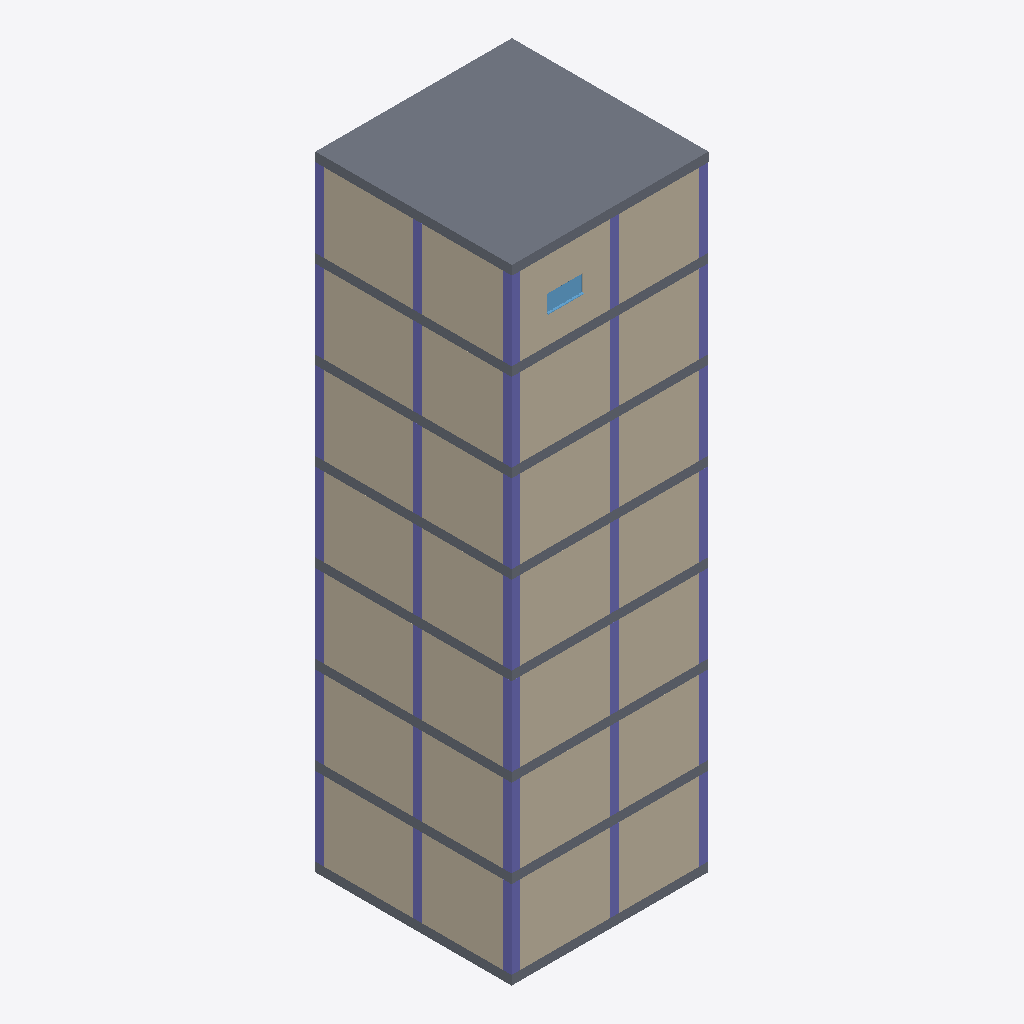
Isometric view of an IFC building model (IFC-SPF (STEP), schema IFC4, length unit millimetre), seen from the south-west, elements coloured by IFC class (only those large enough to see are counted): 35 columns (violet), 28 walls (beige), 25 slabs (grey), 1 window (light blue).
Extent 10.0 m × 10.0 m × 31.8 m (x, y, z). Storeys (8): Level 0 at 0.00 m; Level 1 at 4.00 m; Level 2 at 8.47 m; Level 3 at 12.94 m; Level 4 at 17.41 m; Level 5 at 21.88 m; Level 6 at 26.35 m; Level 7 at 30.82 m. Elements (152): 63 IfcColumn, 56 IfcWall, 32 IfcSlab, 1 IfcWindow.

HEADER;
FILE_DESCRIPTION(('ViewDefinition [DesignTransferView_V1.0]'),'2;1');
FILE_NAME('Project Number','2022-06-09T16:38:13',(''),(''),'The EXPRESS Data Manager Version 5.02.0100.07 : ','22.0.2.392 - Exporter 22.0.2.392 - Alternate UI ','');
FILE_SCHEMA(('IFC4'));
ENDSEC;
DATA;
#127=IFCPROJECT('1JTJDsNzb7FOiqjaAKiEcN',#42,'Project Number',$,$,'Project Name','Project Status',(#114),#109);
#201=IFCSITE('1JTJDsNzb7FOiqjaAKiEcL',#42,'Default',$,$,#200,$,$,.ELEMENT.,(51,30,23,112487),(0,-7,-37,-956022),0.0,$,$);
#142=IFCBUILDING('1JTJDsNzb7FOiqjaAKiEcM',#42,'',$,$,#33,$,'',.ELEMENT.,$,$,#138);
#155=IFCBUILDINGSTOREY('1JTJDsNzb7FOiqja9hJnTG',#42,'Level 0',$,'Level:Circle Head - Project Datum',#153,$,'Level 0',.ELEMENT.,0.0);
#161=IFCBUILDINGSTOREY('1JTJDsNzb7FOiqja9hJnJH',#42,'Level 1',$,'Level:Circle Head - Project Datum',#160,$,'Level 1',.ELEMENT.,4000.0);
#167=IFCBUILDINGSTOREY('1JTJDsNzb7FOiqja9hI_uh',#42,'Level 2',$,'Level:Circle Head - Project Datum',#166,$,'Level 2',.ELEMENT.,8470.0);
#173=IFCBUILDINGSTOREY('1JTJDsNzb7FOiqja9hI_nj',#42,'Level 3',$,'Level:Circle Head - Project Datum',#172,$,'Level 3',.ELEMENT.,12940.0);
#179=IFCBUILDINGSTOREY('1JTJDsNzb7FOiqja9hI_mD',#42,'Level 4',$,'Level:Circle Head - Project Datum',#178,$,'Level 4',.ELEMENT.,17410.0);
#185=IFCBUILDINGSTOREY('1JTJDsNzb7FOiqja9hI_oj',#42,'Level 5',$,'Level:Circle Head - Project Datum',#184,$,'Level 5',.ELEMENT.,21880.0);
#191=IFCBUILDINGSTOREY('1JTJDsNzb7FOiqja9hI_rD',#42,'Level 6',$,'Level:Circle Head - Project Datum',#190,$,'Level 6',.ELEMENT.,26349.9999999999);
#197=IFCBUILDINGSTOREY('1JTJDsNzb7FOiqja9hI_tj',#42,'Level 7',$,'Level:Circle Head - Project Datum',#196,$,'Level 7',.ELEMENT.,30819.9999999999);
#16283=IFCSLAB('2QUZHvxvTDdvGHPJrzsmOL',#42,'Floor:Floor-Grnd-Susp_65Scr-80Ins-100Blk-75PC:326700',$,'Floor:Floor-Grnd-Susp_65Scr-80Ins-100Blk-75PC',#16252,#16279,'326700',.FLOOR.);
#16642=IFCSLAB('2QUZHvxvTDdvGHPJrzsmPu',#42,'Floor:Floor-Grnd-Susp_65Scr-80Ins-100Blk-75PC:326721',$,'Floor:Floor-Grnd-Susp_65Scr-80Ins-100Blk-75PC',#16612,#16638,'326721',.FLOOR.);
#16404=IFCSLAB('2QUZHvxvTDdvGHPJrzsmOA',#42,'Floor:Floor-Grnd-Susp_65Scr-80Ins-100Blk-75PC:326707',$,'Floor:Floor-Grnd-Susp_65Scr-80Ins-100Blk-75PC',#16374,#16400,'326707',.FLOOR.);
#16523=IFCSLAB('2QUZHvxvTDdvGHPJrzsmO3',#42,'Floor:Floor-Grnd-Susp_65Scr-80Ins-100Blk-75PC:326714',$,'Floor:Floor-Grnd-Susp_65Scr-80Ins-100Blk-75PC',#16493,#16519,'326714',.FLOOR.);
#4855=IFCWALL('2QUZHvxvTDdvGHPJrzsm9F',#42,'Basic Wall:Wall-Ext_102Bwk-75Ins-100LBlk-12P:325750',$,'Basic Wall:Wall-Ext_102Bwk-75Ins-100LBlk-12P',#4833,#4851,'325750',.NOTDEFINED.);
#2662=IFCWALL('2QUZHvxvTDdvGHPJrzsmt0',#42,'Basic Wall:Wall-Ext_102Bwk-75Ins-100LBlk-12P:325625',$,'Basic Wall:Wall-Ext_102Bwk-75Ins-100LBlk-12P',#2640,#2658,'325625',.NOTDEFINED.);
#7056=IFCWALL('2QUZHvxvTDdvGHPJrzsm0D',#42,'Basic Wall:Wall-Ext_102Bwk-75Ins-100LBlk-12P:326196',$,'Basic Wall:Wall-Ext_102Bwk-75Ins-100LBlk-12P',#7034,#7052,'326196',.NOTDEFINED.);
#9257=IFCWALL('2QUZHvxvTDdvGHPJrzsm2j',#42,'Basic Wall:Wall-Ext_102Bwk-75Ins-100LBlk-12P:326292',$,'Basic Wall:Wall-Ext_102Bwk-75Ins-100LBlk-12P',#9235,#9253,'326292',.NOTDEFINED.);
#11458=IFCWALL('2QUZHvxvTDdvGHPJrzsm3D',#42,'Basic Wall:Wall-Ext_102Bwk-75Ins-100LBlk-12P:326388',$,'Basic Wall:Wall-Ext_102Bwk-75Ins-100LBlk-12P',#11436,#11454,'326388',.NOTDEFINED.);
#13659=IFCWALL('2QUZHvxvTDdvGHPJrzsm5j',#42,'Basic Wall:Wall-Ext_102Bwk-75Ins-100LBlk-12P:326484',$,'Basic Wall:Wall-Ext_102Bwk-75Ins-100LBlk-12P',#13637,#13655,'326484',.NOTDEFINED.);
#7264=IFCWALL('2QUZHvxvTDdvGHPJrzsm0F',#42,'Basic Wall:Wall-Ext_102Bwk-75Ins-100LBlk-12P:326198',$,'Basic Wall:Wall-Ext_102Bwk-75Ins-100LBlk-12P',#7242,#7260,'326198',.NOTDEFINED.);
#2866=IFCWALL('2QUZHvxvTDdvGHPJrzsmt2',#42,'Basic Wall:Wall-Ext_102Bwk-75Ins-100LBlk-12P:325627',$,'Basic Wall:Wall-Ext_102Bwk-75Ins-100LBlk-12P',#2844,#2862,'325627',.NOTDEFINED.);
#5063=IFCWALL('2QUZHvxvTDdvGHPJrzsm91',#42,'Basic Wall:Wall-Ext_102Bwk-75Ins-100LBlk-12P:325752',$,'Basic Wall:Wall-Ext_102Bwk-75Ins-100LBlk-12P',#5041,#5059,'325752',.NOTDEFINED.);
#9465=IFCWALL('2QUZHvxvTDdvGHPJrzsm2l',#42,'Basic Wall:Wall-Ext_102Bwk-75Ins-100LBlk-12P:326294',$,'Basic Wall:Wall-Ext_102Bwk-75Ins-100LBlk-12P',#9443,#9461,'326294',.NOTDEFINED.);
#11666=IFCWALL('2QUZHvxvTDdvGHPJrzsm3F',#42,'Basic Wall:Wall-Ext_102Bwk-75Ins-100LBlk-12P:326390',$,'Basic Wall:Wall-Ext_102Bwk-75Ins-100LBlk-12P',#11644,#11662,'326390',.NOTDEFINED.);
#13867=IFCWALL('2QUZHvxvTDdvGHPJrzsm5l',#42,'Basic Wall:Wall-Ext_102Bwk-75Ins-100LBlk-12P:326486',$,'Basic Wall:Wall-Ext_102Bwk-75Ins-100LBlk-12P',#13845,#13863,'326486',.NOTDEFINED.);
#16068=IFCWALL('2QUZHvxvTDdvGHPJrzsm6F',#42,'Basic Wall:Wall-Ext_102Bwk-75Ins-100LBlk-12P:326582',$,'Basic Wall:Wall-Ext_102Bwk-75Ins-100LBlk-12P',#16046,#16064,'326582',.NOTDEFINED.);
#15860=IFCWALL('2QUZHvxvTDdvGHPJrzsm6D',#42,'Basic Wall:Wall-Ext_102Bwk-75Ins-100LBlk-12P:326580',$,'Basic Wall:Wall-Ext_102Bwk-75Ins-100LBlk-12P',#15838,#15856,'326580',.NOTDEFINED.);
#2764=IFCWALL('2QUZHvxvTDdvGHPJrzsmt3',#42,'Basic Wall:Wall-Ext_102Bwk-75Ins-100LBlk-12P:325626',$,'Basic Wall:Wall-Ext_102Bwk-75Ins-100LBlk-12P',#2742,#2760,'325626',.NOTDEFINED.);
#7160=IFCWALL('2QUZHvxvTDdvGHPJrzsm0C',#42,'Basic Wall:Wall-Ext_102Bwk-75Ins-100LBlk-12P:326197',$,'Basic Wall:Wall-Ext_102Bwk-75Ins-100LBlk-12P',#7138,#7156,'326197',.NOTDEFINED.);
#4959=IFCWALL('2QUZHvxvTDdvGHPJrzsm9E',#42,'Basic Wall:Wall-Ext_102Bwk-75Ins-100LBlk-12P:325751',$,'Basic Wall:Wall-Ext_102Bwk-75Ins-100LBlk-12P',#4937,#4955,'325751',.NOTDEFINED.);
#9361=IFCWALL('2QUZHvxvTDdvGHPJrzsm2i',#42,'Basic Wall:Wall-Ext_102Bwk-75Ins-100LBlk-12P:326293',$,'Basic Wall:Wall-Ext_102Bwk-75Ins-100LBlk-12P',#9339,#9357,'326293',.NOTDEFINED.);
#11562=IFCWALL('2QUZHvxvTDdvGHPJrzsm3C',#42,'Basic Wall:Wall-Ext_102Bwk-75Ins-100LBlk-12P:326389',$,'Basic Wall:Wall-Ext_102Bwk-75Ins-100LBlk-12P',#11540,#11558,'326389',.NOTDEFINED.);
#13763=IFCWALL('2QUZHvxvTDdvGHPJrzsm5i',#42,'Basic Wall:Wall-Ext_102Bwk-75Ins-100LBlk-12P:326485',$,'Basic Wall:Wall-Ext_102Bwk-75Ins-100LBlk-12P',#13741,#13759,'326485',.NOTDEFINED.);
#15964=IFCWALL('2QUZHvxvTDdvGHPJrzsm6C',#42,'Basic Wall:Wall-Ext_102Bwk-75Ins-100LBlk-12P:326581',$,'Basic Wall:Wall-Ext_102Bwk-75Ins-100LBlk-12P',#15942,#15960,'326581',.NOTDEFINED.);
#4751=IFCWALL('2QUZHvxvTDdvGHPJrzsm9C',#42,'Basic Wall:Wall-Ext_102Bwk-75Ins-100LBlk-12P:325749',$,'Basic Wall:Wall-Ext_102Bwk-75Ins-100LBlk-12P',#4729,#4747,'325749',.NOTDEFINED.);
#2560=IFCWALL('2QUZHvxvTDdvGHPJrzsmt1',#42,'Basic Wall:Wall-Ext_102Bwk-75Ins-100LBlk-12P:325624',$,'Basic Wall:Wall-Ext_102Bwk-75Ins-100LBlk-12P',#2538,#2556,'325624',.NOTDEFINED.);
#6952=IFCWALL('2QUZHvxvTDdvGHPJrzsm0A',#42,'Basic Wall:Wall-Ext_102Bwk-75Ins-100LBlk-12P:326195',$,'Basic Wall:Wall-Ext_102Bwk-75Ins-100LBlk-12P',#6930,#6948,'326195',.NOTDEFINED.);
#9153=IFCWALL('2QUZHvxvTDdvGHPJrzsm2g',#42,'Basic Wall:Wall-Ext_102Bwk-75Ins-100LBlk-12P:326291',$,'Basic Wall:Wall-Ext_102Bwk-75Ins-100LBlk-12P',#9131,#9149,'326291',.NOTDEFINED.);
#13555=IFCWALL('2QUZHvxvTDdvGHPJrzsm5g',#42,'Basic Wall:Wall-Ext_102Bwk-75Ins-100LBlk-12P:326483',$,'Basic Wall:Wall-Ext_102Bwk-75Ins-100LBlk-12P',#13533,#13551,'326483',.NOTDEFINED.);
#11354=IFCWALL('2QUZHvxvTDdvGHPJrzsm3A',#42,'Basic Wall:Wall-Ext_102Bwk-75Ins-100LBlk-12P:326387',$,'Basic Wall:Wall-Ext_102Bwk-75Ins-100LBlk-12P',#11332,#11350,'326387',.NOTDEFINED.);
#15756=IFCWALL('2QUZHvxvTDdvGHPJrzsm6A',#42,'Basic Wall:Wall-Ext_102Bwk-75Ins-100LBlk-12P:326579',$,'Basic Wall:Wall-Ext_102Bwk-75Ins-100LBlk-12P',#15734,#15752,'326579',.NOTDEFINED.);
#305=IFCSLAB('2QUZHvxvTDdvGHPJrzsmtf',#42,'Floor:Floor-Grnd-Susp_65Scr-80Ins-100Blk-75PC:325584',$,'Floor:Floor-Grnd-Susp_65Scr-80Ins-100Blk-75PC',#261,#299,'325584',.FLOOR.);
#3077=IFCSLAB('2QUZHvxvTDdvGHPJrzsm9s',#42,'Floor:Floor-Grnd-Susp_65Scr-80Ins-100Blk-75PC:325711',$,'Floor:Floor-Grnd-Susp_65Scr-80Ins-100Blk-75PC',#3046,#3073,'325711',.FLOOR.);
#5278=IFCSLAB('2QUZHvxvTDdvGHPJrzsm0q',#42,'Floor:Floor-Grnd-Susp_65Scr-80Ins-100Blk-75PC:326157',$,'Floor:Floor-Grnd-Susp_65Scr-80Ins-100Blk-75PC',#5247,#5274,'326157',.FLOOR.);
#7479=IFCSLAB('2QUZHvxvTDdvGHPJrzsm1K',#42,'Floor:Floor-Grnd-Susp_65Scr-80Ins-100Blk-75PC:326253',$,'Floor:Floor-Grnd-Susp_65Scr-80Ins-100Blk-75PC',#7448,#7475,'326253',.FLOOR.);
#11881=IFCSLAB('2QUZHvxvTDdvGHPJrzsm4K',#42,'Floor:Floor-Grnd-Susp_65Scr-80Ins-100Blk-75PC:326445',$,'Floor:Floor-Grnd-Susp_65Scr-80Ins-100Blk-75PC',#11850,#11877,'326445',.FLOOR.);
#9680=IFCSLAB('2QUZHvxvTDdvGHPJrzsm3q',#42,'Floor:Floor-Grnd-Susp_65Scr-80Ins-100Blk-75PC:326349',$,'Floor:Floor-Grnd-Susp_65Scr-80Ins-100Blk-75PC',#9649,#9676,'326349',.FLOOR.);
#14082=IFCSLAB('2QUZHvxvTDdvGHPJrzsm6q',#42,'Floor:Floor-Grnd-Susp_65Scr-80Ins-100Blk-75PC:326541',$,'Floor:Floor-Grnd-Susp_65Scr-80Ins-100Blk-75PC',#14051,#14078,'326541',.FLOOR.);
#8059=IFCCOLUMN('2QUZHvxvTDdvGHPJrzsm2n',#42,'Columns_Rectangular:450x450mm:326280',$,'Columns_Rectangular:450x450mm',#8058,#8052,'326280',.COLUMN.);
#10260=IFCCOLUMN('2QUZHvxvTDdvGHPJrzsm3H',#42,'Columns_Rectangular:450x450mm:326376',$,'Columns_Rectangular:450x450mm',#10259,#10253,'326376',.COLUMN.);
#12461=IFCCOLUMN('2QUZHvxvTDdvGHPJrzsm5n',#42,'Columns_Rectangular:450x450mm:326472',$,'Columns_Rectangular:450x450mm',#12460,#12454,'326472',.COLUMN.);
#5858=IFCCOLUMN('2QUZHvxvTDdvGHPJrzsm0H',#42,'Columns_Rectangular:450x450mm:326184',$,'Columns_Rectangular:450x450mm',#5857,#5851,'326184',.COLUMN.);
#1342=IFCCOLUMN('2QUZHvxvTDdvGHPJrzsmtI',#42,'Columns_Rectangular:450x450mm:325611',$,'Columns_Rectangular:450x450mm',#1341,#1337,'325611',.COLUMN.);
#3657=IFCCOLUMN('2QUZHvxvTDdvGHPJrzsm9J',#42,'Columns_Rectangular:450x450mm:325738',$,'Columns_Rectangular:450x450mm',#3656,#3650,'325738',.COLUMN.);
#14662=IFCCOLUMN('2QUZHvxvTDdvGHPJrzsm6H',#42,'Columns_Rectangular:450x450mm:326568',$,'Columns_Rectangular:450x450mm',#14661,#14655,'326568',.COLUMN.);
#787=IFCSLAB('2QUZHvxvTDdvGHPJrzsmtk',#42,'Floor:Floor-Grnd-Susp_65Scr-80Ins-100Blk-75PC:325591',$,'Floor:Floor-Grnd-Susp_65Scr-80Ins-100Blk-75PC',#757,#783,'325591',.FLOOR.);
#3436=IFCSLAB('2QUZHvxvTDdvGHPJrzsm9T',#42,'Floor:Floor-Grnd-Susp_65Scr-80Ins-100Blk-75PC:325732',$,'Floor:Floor-Grnd-Susp_65Scr-80Ins-100Blk-75PC',#3406,#3432,'325732',.FLOOR.);
#1017=IFCSLAB('2QUZHvxvTDdvGHPJrzsmtS',#42,'Floor:Floor-Grnd-Susp_65Scr-80Ins-100Blk-75PC:325605',$,'Floor:Floor-Grnd-Susp_65Scr-80Ins-100Blk-75PC',#987,#1013,'325605',.FLOOR.);
#3198=IFCSLAB('2QUZHvxvTDdvGHPJrzsm9l',#42,'Floor:Floor-Grnd-Susp_65Scr-80Ins-100Blk-75PC:325718',$,'Floor:Floor-Grnd-Susp_65Scr-80Ins-100Blk-75PC',#3168,#3194,'325718',.FLOOR.);
#5399=IFCSLAB('2QUZHvxvTDdvGHPJrzsm0j',#42,'Floor:Floor-Grnd-Susp_65Scr-80Ins-100Blk-75PC:326164',$,'Floor:Floor-Grnd-Susp_65Scr-80Ins-100Blk-75PC',#5369,#5395,'326164',.FLOOR.);
#5637=IFCSLAB('2QUZHvxvTDdvGHPJrzsm0R',#42,'Floor:Floor-Grnd-Susp_65Scr-80Ins-100Blk-75PC:326178',$,'Floor:Floor-Grnd-Susp_65Scr-80Ins-100Blk-75PC',#5607,#5633,'326178',.FLOOR.);
#7838=IFCSLAB('2QUZHvxvTDdvGHPJrzsm2x',#42,'Floor:Floor-Grnd-Susp_65Scr-80Ins-100Blk-75PC:326274',$,'Floor:Floor-Grnd-Susp_65Scr-80Ins-100Blk-75PC',#7808,#7834,'326274',.FLOOR.);
#10039=IFCSLAB('2QUZHvxvTDdvGHPJrzsm3R',#42,'Floor:Floor-Grnd-Susp_65Scr-80Ins-100Blk-75PC:326370',$,'Floor:Floor-Grnd-Susp_65Scr-80Ins-100Blk-75PC',#10009,#10035,'326370',.FLOOR.);
#14441=IFCSLAB('2QUZHvxvTDdvGHPJrzsm6R',#42,'Floor:Floor-Grnd-Susp_65Scr-80Ins-100Blk-75PC:326562',$,'Floor:Floor-Grnd-Susp_65Scr-80Ins-100Blk-75PC',#14411,#14437,'326562',.FLOOR.);
#7600=IFCSLAB('2QUZHvxvTDdvGHPJrzsm1D',#42,'Floor:Floor-Grnd-Susp_65Scr-80Ins-100Blk-75PC:326260',$,'Floor:Floor-Grnd-Susp_65Scr-80Ins-100Blk-75PC',#7570,#7596,'326260',.FLOOR.);
#9801=IFCSLAB('2QUZHvxvTDdvGHPJrzsm3j',#42,'Floor:Floor-Grnd-Susp_65Scr-80Ins-100Blk-75PC:326356',$,'Floor:Floor-Grnd-Susp_65Scr-80Ins-100Blk-75PC',#9771,#9797,'326356',.FLOOR.);
#12002=IFCSLAB('2QUZHvxvTDdvGHPJrzsm4D',#42,'Floor:Floor-Grnd-Susp_65Scr-80Ins-100Blk-75PC:326452',$,'Floor:Floor-Grnd-Susp_65Scr-80Ins-100Blk-75PC',#11972,#11998,'326452',.FLOOR.);
#12240=IFCSLAB('2QUZHvxvTDdvGHPJrzsm5x',#42,'Floor:Floor-Grnd-Susp_65Scr-80Ins-100Blk-75PC:326466',$,'Floor:Floor-Grnd-Susp_65Scr-80Ins-100Blk-75PC',#12210,#12236,'326466',.FLOOR.);
#14203=IFCSLAB('2QUZHvxvTDdvGHPJrzsm6j',#42,'Floor:Floor-Grnd-Susp_65Scr-80Ins-100Blk-75PC:326548',$,'Floor:Floor-Grnd-Susp_65Scr-80Ins-100Blk-75PC',#14173,#14199,'326548',.FLOOR.);
#8157=IFCCOLUMN('2QUZHvxvTDdvGHPJrzsm2m',#42,'Columns_Rectangular:450x450mm:326281',$,'Columns_Rectangular:450x450mm',#8156,#8150,'326281',.COLUMN.);
#8549=IFCCOLUMN('2QUZHvxvTDdvGHPJrzsm2q',#42,'Columns_Rectangular:450x450mm:326285',$,'Columns_Rectangular:450x450mm',#8548,#8542,'326285',.COLUMN.);
#10158=IFCCOLUMN('2QUZHvxvTDdvGHPJrzsm3U',#42,'Columns_Rectangular:450x450mm:326375',$,'Columns_Rectangular:450x450mm',#10157,#10151,'326375',.COLUMN.);
#10358=IFCCOLUMN('2QUZHvxvTDdvGHPJrzsm3G',#42,'Columns_Rectangular:450x450mm:326377',$,'Columns_Rectangular:450x450mm',#10357,#10351,'326377',.COLUMN.);
#10554=IFCCOLUMN('2QUZHvxvTDdvGHPJrzsm3I',#42,'Columns_Rectangular:450x450mm:326379',$,'Columns_Rectangular:450x450mm',#10553,#10547,'326379',.COLUMN.);
#10750=IFCCOLUMN('2QUZHvxvTDdvGHPJrzsm3K',#42,'Columns_Rectangular:450x450mm:326381',$,'Columns_Rectangular:450x450mm',#10749,#10743,'326381',.COLUMN.);
#12359=IFCCOLUMN('2QUZHvxvTDdvGHPJrzsm5_',#42,'Columns_Rectangular:450x450mm:326471',$,'Columns_Rectangular:450x450mm',#12358,#12352,'326471',.COLUMN.);
#12559=IFCCOLUMN('2QUZHvxvTDdvGHPJrzsm5m',#42,'Columns_Rectangular:450x450mm:326473',$,'Columns_Rectangular:450x450mm',#12558,#12552,'326473',.COLUMN.);
#12755=IFCCOLUMN('2QUZHvxvTDdvGHPJrzsm5o',#42,'Columns_Rectangular:450x450mm:326475',$,'Columns_Rectangular:450x450mm',#12754,#12748,'326475',.COLUMN.);
#12951=IFCCOLUMN('2QUZHvxvTDdvGHPJrzsm5q',#42,'Columns_Rectangular:450x450mm:326477',$,'Columns_Rectangular:450x450mm',#12950,#12944,'326477',.COLUMN.);
#14560=IFCCOLUMN('2QUZHvxvTDdvGHPJrzsm6U',#42,'Columns_Rectangular:450x450mm:326567',$,'Columns_Rectangular:450x450mm',#14559,#14553,'326567',.COLUMN.);
#14956=IFCCOLUMN('2QUZHvxvTDdvGHPJrzsm6I',#42,'Columns_Rectangular:450x450mm:326571',$,'Columns_Rectangular:450x450mm',#14955,#14949,'326571',.COLUMN.);
#1436=IFCCOLUMN('2QUZHvxvTDdvGHPJrzsmtL',#42,'Columns_Rectangular:450x450mm:325612',$,'Columns_Rectangular:450x450mm',#1435,#1431,'325612',.COLUMN.);
#1812=IFCCOLUMN('2QUZHvxvTDdvGHPJrzsmtB',#42,'Columns_Rectangular:450x450mm:325618',$,'Columns_Rectangular:450x450mm',#1811,#1807,'325618',.COLUMN.);
#3951=IFCCOLUMN('2QUZHvxvTDdvGHPJrzsm9K',#42,'Columns_Rectangular:450x450mm:325741',$,'Columns_Rectangular:450x450mm',#3950,#3944,'325741',.COLUMN.);
#5956=IFCCOLUMN('2QUZHvxvTDdvGHPJrzsm0G',#42,'Columns_Rectangular:450x450mm:326185',$,'Columns_Rectangular:450x450mm',#5955,#5949,'326185',.COLUMN.);
#6348=IFCCOLUMN('2QUZHvxvTDdvGHPJrzsm0K',#42,'Columns_Rectangular:450x450mm:326189',$,'Columns_Rectangular:450x450mm',#6347,#6341,'326189',.COLUMN.);
#8353=IFCCOLUMN('2QUZHvxvTDdvGHPJrzsm2o',#42,'Columns_Rectangular:450x450mm:326283',$,'Columns_Rectangular:450x450mm',#8352,#8346,'326283',.COLUMN.);
#1187=IFCCOLUMN('2QUZHvxvTDdvGHPJrzsmtJ',#42,'Columns_Rectangular:450x450mm:325610',$,'Columns_Rectangular:450x450mm',#1186,#1182,'325610',.COLUMN.);
#1624=IFCCOLUMN('2QUZHvxvTDdvGHPJrzsmt9',#42,'Columns_Rectangular:450x450mm:325616',$,'Columns_Rectangular:450x450mm',#1623,#1619,'325616',.COLUMN.);
#3555=IFCCOLUMN('2QUZHvxvTDdvGHPJrzsm9G',#42,'Columns_Rectangular:450x450mm:325737',$,'Columns_Rectangular:450x450mm',#3554,#3548,'325737',.COLUMN.);
#3755=IFCCOLUMN('2QUZHvxvTDdvGHPJrzsm9I',#42,'Columns_Rectangular:450x450mm:325739',$,'Columns_Rectangular:450x450mm',#3754,#3748,'325739',.COLUMN.);
#4147=IFCCOLUMN('2QUZHvxvTDdvGHPJrzsm9M',#42,'Columns_Rectangular:450x450mm:325743',$,'Columns_Rectangular:450x450mm',#4146,#4140,'325743',.COLUMN.);
#5756=IFCCOLUMN('2QUZHvxvTDdvGHPJrzsm0U',#42,'Columns_Rectangular:450x450mm:326183',$,'Columns_Rectangular:450x450mm',#5755,#5749,'326183',.COLUMN.);
#6152=IFCCOLUMN('2QUZHvxvTDdvGHPJrzsm0I',#42,'Columns_Rectangular:450x450mm:326187',$,'Columns_Rectangular:450x450mm',#6151,#6145,'326187',.COLUMN.);
#7957=IFCCOLUMN('2QUZHvxvTDdvGHPJrzsm2_',#42,'Columns_Rectangular:450x450mm:326279',$,'Columns_Rectangular:450x450mm',#7956,#7950,'326279',.COLUMN.);
#14760=IFCCOLUMN('2QUZHvxvTDdvGHPJrzsm6G',#42,'Columns_Rectangular:450x450mm:326569',$,'Columns_Rectangular:450x450mm',#14759,#14753,'326569',.COLUMN.);
#15152=IFCCOLUMN('2QUZHvxvTDdvGHPJrzsm6K',#42,'Columns_Rectangular:450x450mm:326573',$,'Columns_Rectangular:450x450mm',#15151,#15145,'326573',.COLUMN.);
#19099=IFCWINDOW('3dUWefFnLEUwjUdyaknndP',#42,'Windows_Sgl_Plain:1810x910mm:327077',$,'Windows_Sgl_Plain:1810x910mm',#21515,#19092,'327077',910.000000000001,1810.0,.WINDOW.,.NOTDEFINED.,$);
ENDSEC;
